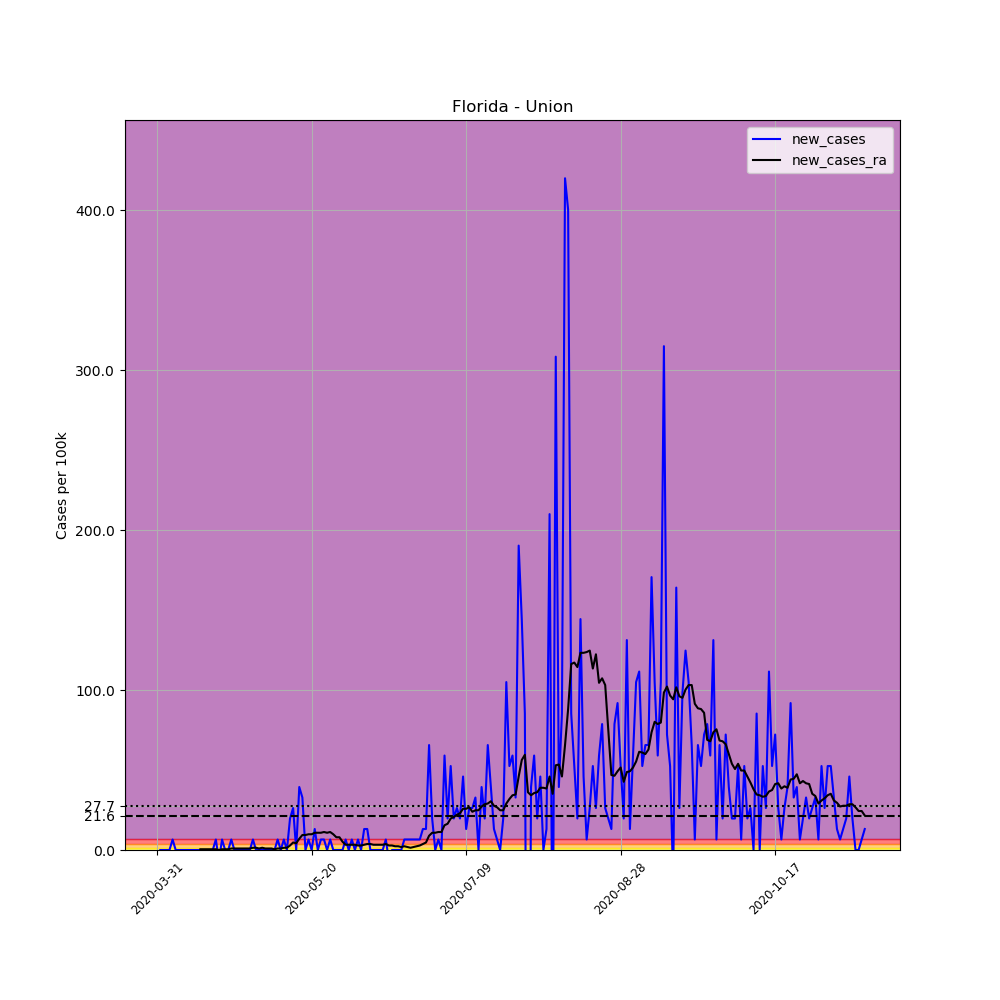

Values plotted in this chart, from the file beside it:
, date, county, state, fips, cases, deaths, COUNTY, STNAME, CTYNAME, POPESTIMATE2019, per_100k, new_cases, new_cases_ra
492644, 2020-03-31, Union, Florida, 12125, 1, 0, 125, Florida, Union, 15237, 6.563, , 
492645, 2020-04-01, Union, Florida, 12125, 1, 0, 125, Florida, Union, 15237, 6.563, 0.0, 
492646, 2020-04-02, Union, Florida, 12125, 1, 0, 125, Florida, Union, 15237, 6.563, 0.0, 
492647, 2020-04-03, Union, Florida, 12125, 1, 0, 125, Florida, Union, 15237, 6.563, 0.0, 
492648, 2020-04-04, Union, Florida, 12125, 1, 0, 125, Florida, Union, 15237, 6.563, 0.0, 
492649, 2020-04-05, Union, Florida, 12125, 2, 0, 125, Florida, Union, 15237, 13.13, 6.563, 
492650, 2020-04-06, Union, Florida, 12125, 2, 0, 125, Florida, Union, 15237, 13.13, 0.0, 
492651, 2020-04-07, Union, Florida, 12125, 2, 0, 125, Florida, Union, 15237, 13.13, 0.0, 
492652, 2020-04-08, Union, Florida, 12125, 2, 0, 125, Florida, Union, 15237, 13.13, 0.0, 
492653, 2020-04-09, Union, Florida, 12125, 2, 0, 125, Florida, Union, 15237, 13.13, 0.0, 
492654, 2020-04-10, Union, Florida, 12125, 2, 0, 125, Florida, Union, 15237, 13.13, 0.0, 
492655, 2020-04-11, Union, Florida, 12125, 2, 0, 125, Florida, Union, 15237, 13.13, 0.0, 
492656, 2020-04-12, Union, Florida, 12125, 2, 0, 125, Florida, Union, 15237, 13.13, 0.0, 
492657, 2020-04-13, Union, Florida, 12125, 2, 0, 125, Florida, Union, 15237, 13.13, 0.0, 
492658, 2020-04-14, Union, Florida, 12125, 2, 0, 125, Florida, Union, 15237, 13.13, 0.0, 0.4688
492659, 2020-04-15, Union, Florida, 12125, 2, 0, 125, Florida, Union, 15237, 13.13, 0.0, 0.4688
492660, 2020-04-16, Union, Florida, 12125, 2, 0, 125, Florida, Union, 15237, 13.13, 0.0, 0.4688
492661, 2020-04-17, Union, Florida, 12125, 2, 0, 125, Florida, Union, 15237, 13.13, 0.0, 0.4688
492662, 2020-04-18, Union, Florida, 12125, 2, 0, 125, Florida, Union, 15237, 13.13, 0.0, 0.4688
492663, 2020-04-19, Union, Florida, 12125, 3, 0, 125, Florida, Union, 15237, 19.69, 6.563, 0.4688
492664, 2020-04-20, Union, Florida, 12125, 2, 0, 125, Florida, Union, 15237, 13.13, -6.563, 6.344131569286608e-17
492665, 2020-04-21, Union, Florida, 12125, 3, 0, 125, Florida, Union, 15237, 19.69, 6.563, 0.4688
492666, 2020-04-22, Union, Florida, 12125, 3, 0, 125, Florida, Union, 15237, 19.69, 0.0, 0.4688
492667, 2020-04-23, Union, Florida, 12125, 3, 0, 125, Florida, Union, 15237, 19.69, 0.0, 0.4688
492668, 2020-04-24, Union, Florida, 12125, 4, 0, 125, Florida, Union, 15237, 26.25, 6.563, 0.9376
492669, 2020-04-25, Union, Florida, 12125, 4, 0, 125, Florida, Union, 15237, 26.25, 0.0, 0.9376
492670, 2020-04-26, Union, Florida, 12125, 4, 0, 125, Florida, Union, 15237, 26.25, 0.0, 0.9376
492671, 2020-04-27, Union, Florida, 12125, 4, 0, 125, Florida, Union, 15237, 26.25, 0.0, 0.9376
492672, 2020-04-28, Union, Florida, 12125, 4, 0, 125, Florida, Union, 15237, 26.25, 0.0, 0.9376
492673, 2020-04-29, Union, Florida, 12125, 4, 0, 125, Florida, Union, 15237, 26.25, 0.0, 0.9376
492674, 2020-04-30, Union, Florida, 12125, 4, 0, 125, Florida, Union, 15237, 26.25, 0.0, 0.9376
492675, 2020-05-01, Union, Florida, 12125, 5, 0, 125, Florida, Union, 15237, 32.81, 6.563, 1.406
492676, 2020-05-02, Union, Florida, 12125, 5, 0, 125, Florida, Union, 15237, 32.81, 0.0, 1.406
492677, 2020-05-03, Union, Florida, 12125, 5, 0, 125, Florida, Union, 15237, 32.81, 0.0, 0.9376
492678, 2020-05-04, Union, Florida, 12125, 5, 0, 125, Florida, Union, 15237, 32.81, 0.0, 1.406
492679, 2020-05-05, Union, Florida, 12125, 5, 0, 125, Florida, Union, 15237, 32.81, 0.0, 0.9376
492680, 2020-05-06, Union, Florida, 12125, 5, 0, 125, Florida, Union, 15237, 32.81, 0.0, 0.9376
492681, 2020-05-07, Union, Florida, 12125, 5, 0, 125, Florida, Union, 15237, 32.81, 0.0, 0.9376
492682, 2020-05-08, Union, Florida, 12125, 5, 0, 125, Florida, Union, 15237, 32.81, 0.0, 0.4688
492683, 2020-05-09, Union, Florida, 12125, 6, 0, 125, Florida, Union, 15237, 39.38, 6.563, 0.9376
492684, 2020-05-10, Union, Florida, 12125, 6, 0, 125, Florida, Union, 15237, 39.38, 0.0, 0.9376
492685, 2020-05-11, Union, Florida, 12125, 7, 0, 125, Florida, Union, 15237, 45.94, 6.563, 1.406
492686, 2020-05-12, Union, Florida, 12125, 7, 0, 125, Florida, Union, 15237, 45.94, 0.0, 1.406
492687, 2020-05-13, Union, Florida, 12125, 10, 0, 125, Florida, Union, 15237, 65.63, 19.69, 2.813
492688, 2020-05-14, Union, Florida, 12125, 14, 0, 125, Florida, Union, 15237, 91.88, 26.25, 4.688
492689, 2020-05-15, Union, Florida, 12125, 14, 0, 125, Florida, Union, 15237, 91.88, 0.0, 4.219
492690, 2020-05-16, Union, Florida, 12125, 20, 0, 125, Florida, Union, 15237, 131.3, 39.38, 7.032
492691, 2020-05-17, Union, Florida, 12125, 25, 0, 125, Florida, Union, 15237, 164.1, 32.81, 9.376
492692, 2020-05-18, Union, Florida, 12125, 25, 0, 125, Florida, Union, 15237, 164.1, 0.0, 9.376
492693, 2020-05-19, Union, Florida, 12125, 26, 0, 125, Florida, Union, 15237, 170.6, 6.563, 9.844
492694, 2020-05-20, Union, Florida, 12125, 26, 0, 125, Florida, Union, 15237, 170.6, 0.0, 9.844
492695, 2020-05-21, Union, Florida, 12125, 28, 0, 125, Florida, Union, 15237, 183.8, 13.13, 10.78
492696, 2020-05-22, Union, Florida, 12125, 28, 0, 125, Florida, Union, 15237, 183.8, 0.0, 10.78
492697, 2020-05-23, Union, Florida, 12125, 29, 0, 125, Florida, Union, 15237, 190.3, 6.563, 10.78
492698, 2020-05-24, Union, Florida, 12125, 30, 0, 125, Florida, Union, 15237, 196.9, 6.563, 11.25
492699, 2020-05-25, Union, Florida, 12125, 30, 0, 125, Florida, Union, 15237, 196.9, 0.0, 10.78
492700, 2020-05-26, Union, Florida, 12125, 31, 0, 125, Florida, Union, 15237, 203.5, 6.563, 11.25
492701, 2020-05-27, Union, Florida, 12125, 31, 0, 125, Florida, Union, 15237, 203.5, 0.0, 9.844
492702, 2020-05-28, Union, Florida, 12125, 31, 0, 125, Florida, Union, 15237, 203.5, 0.0, 7.969
492703, 2020-05-29, Union, Florida, 12125, 31, 1, 125, Florida, Union, 15237, 203.5, 0.0, 7.969
... 170 more rows
